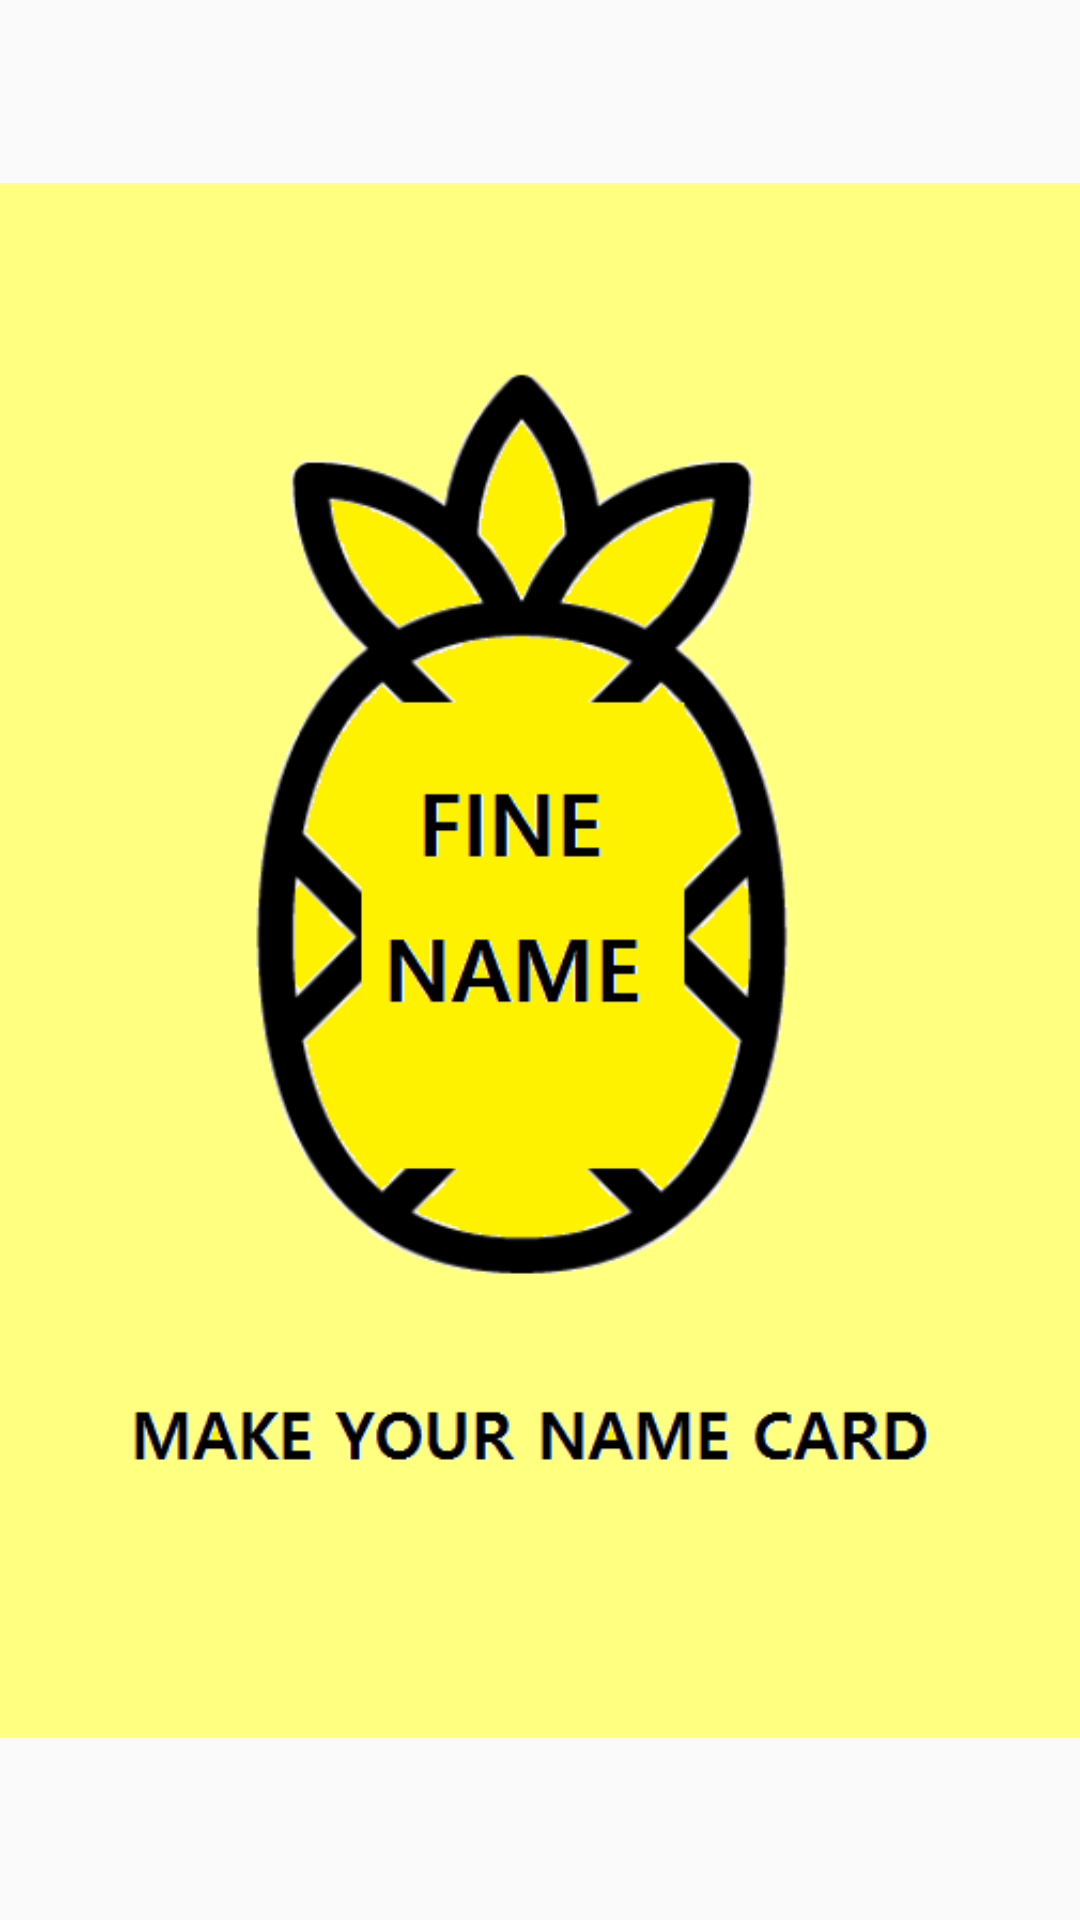

Layout XML and referenced resources for this Android screen:
<!-- AndroidManifest.xml: application theme AppTheme -->
<!-- res/layout/activity_logo_loading.xml -->
<?xml version="1.0" encoding="utf-8"?>

<LinearLayout xmlns:android="http://schemas.android.com/apk/res/android"
    xmlns:app="http://schemas.android.com/apk/res-auto"
    xmlns:tools="http://schemas.android.com/tools"
    android:layout_width="match_parent"
    android:layout_height="match_parent"
    tools:context="com.example.hoon.fine1.LogoLoading">

    <ImageView
        android:id="@+id/imageView"
        android:layout_weight="1"
        android:src="@drawable/logo"
        android:layout_width="match_parent"
        android:layout_height="match_parent" />

</LinearLayout>
<!-- resources referenced by this layout -->
<resources>
  <!-- drawable logo: png bitmap (drawable, 32967 bytes) -->
  <style name="AppTheme" parent="Theme.AppCompat.Light.DarkActionBar">
          
          <item name="colorPrimary">@color/colorPrimary</item>
          <item name="colorPrimaryDark">@color/colorPrimaryDark</item>
          <item name="colorAccent">@color/colorAccent</item>
      </style>
  <color name="colorPrimary">#fff200</color>
  <color name="colorPrimaryDark">#ffff80</color>
  <color name="colorAccent">#FF4081</color>
</resources>
